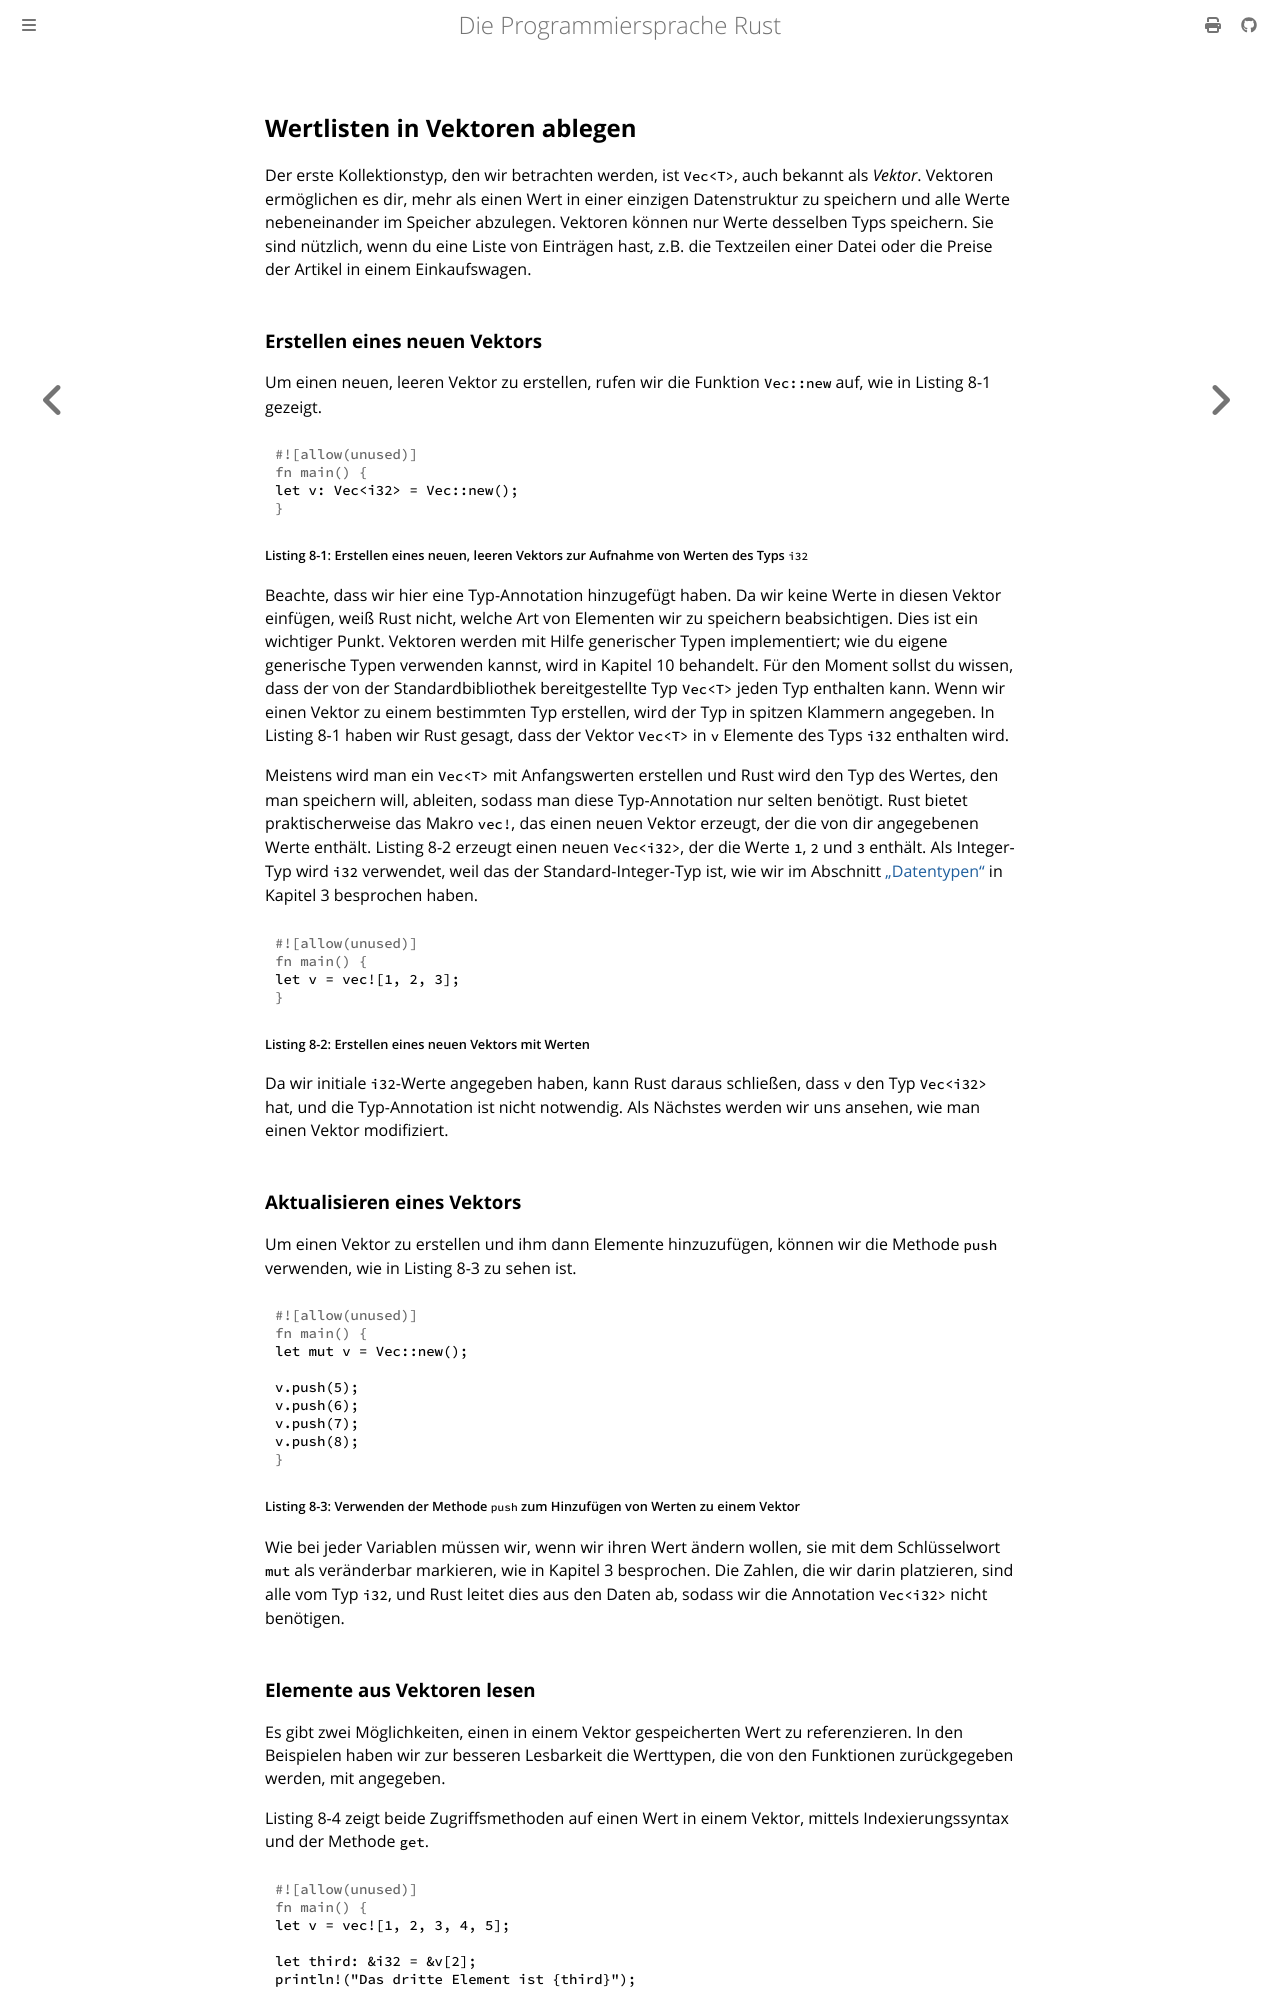

repository: rust-lang-de/rustbook-de · page: ch08-01-vectors.html · generator: mdbook

## Wertlisten in Vektoren ablegen

Der erste Kollektionstyp, den wir betrachten werden, ist `Vec<T>`, auch bekannt
als _Vektor_. Vektoren ermöglichen es dir, mehr als einen Wert in einer
einzigen Datenstruktur zu speichern und alle Werte nebeneinander im Speicher
abzulegen. Vektoren können nur Werte desselben Typs speichern. Sie sind nützlich,
wenn du eine Liste von Einträgen hast, z.B. die Textzeilen einer Datei oder die
Preise der Artikel in einem Einkaufswagen.

### Erstellen eines neuen Vektors

Um einen neuen, leeren Vektor zu erstellen, rufen wir die Funktion `Vec::new`
auf, wie in Listing 8-1 gezeigt.

```rust
let v: Vec<i32> = Vec::new();
```

<span class="caption">Listing 8-1: Erstellen eines neuen, leeren Vektors zur
Aufnahme von Werten des Typs `i32`</span>

Beachte, dass wir hier eine Typ-Annotation hinzugefügt haben. Da wir keine
Werte in diesen Vektor einfügen, weiß Rust nicht, welche Art von Elementen wir
zu speichern beabsichtigen. Dies ist ein wichtiger Punkt. Vektoren werden mit
Hilfe generischer Typen implementiert; wie du eigene generische Typen verwenden
kannst, wird in Kapitel 10 behandelt. Für den Moment sollst du wissen, dass der
von der Standardbibliothek bereitgestellte Typ `Vec<T>` jeden Typ enthalten
kann. Wenn wir einen Vektor zu einem bestimmten Typ erstellen, wird der Typ
in spitzen Klammern angegeben. In Listing 8-1 haben wir Rust gesagt, dass der
Vektor `Vec<T>` in `v` Elemente des Typs `i32` enthalten wird.

Meistens wird man ein `Vec<T>` mit Anfangswerten erstellen und Rust wird den
Typ des Wertes, den man speichern will, ableiten, sodass man diese
Typ-Annotation nur selten benötigt. Rust bietet praktischerweise das Makro
`vec!`, das einen neuen Vektor erzeugt, der die von dir angegebenen Werte
enthält. Listing 8-2 erzeugt einen neuen `Vec<i32>`, der die Werte `1`, `2`
und `3` enthält. Als Integer-Typ wird `i32` verwendet, weil das der
Standard-Integer-Typ ist, wie wir im Abschnitt [„Datentypen“][data-types] in
Kapitel 3 besprochen haben.

```rust
let v = vec![1, 2, 3];
```

<span class="caption">Listing 8-2: Erstellen eines neuen Vektors mit
Werten</span>

Da wir initiale `i32`-Werte angegeben haben, kann Rust daraus schließen, dass
`v` den Typ `Vec<i32>` hat, und die Typ-Annotation ist nicht notwendig. Als
Nächstes werden wir uns ansehen, wie man einen Vektor modifiziert.

### Aktualisieren eines Vektors

Um einen Vektor zu erstellen und ihm dann Elemente hinzuzufügen, können wir die
Methode `push` verwenden, wie in Listing 8-3 zu sehen ist.

```rust
let mut v = Vec::new();

v.push(5);
v.push(6);
v.push(7);
v.push(8);
```

<span class="caption">Listing 8-3: Verwenden der Methode `push` zum
Hinzufügen von Werten zu einem Vektor</span>

Wie bei jeder Variablen müssen wir, wenn wir ihren Wert ändern wollen, sie mit
dem Schlüsselwort `mut` als veränderbar markieren, wie in Kapitel 3
besprochen. Die Zahlen, die wir darin platzieren, sind alle vom Typ `i32`, und
Rust leitet dies aus den Daten ab, sodass wir die Annotation `Vec<i32>` nicht
benötigen.
